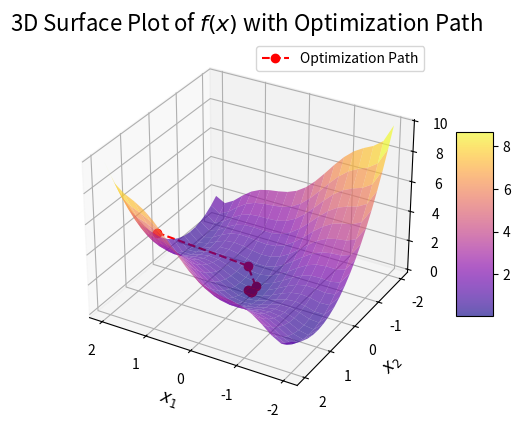

Write Python code to recreate this figure.
import numpy as np
import matplotlib.pyplot as plt


# initial point
x0 = np.array([1.2, 1.5], dtype = float)
# size to compute derivative
eps = float(1e-13)
# learning iterations
Niter = 5000
# learning rate
gamma = float(1)
# error size
beta = float(1e-3)
# learning shrink rate
c_le = 0.5
# equilibrium
eq = np.array([0,0], dtype = float)

# 3-hump camel function
def obj_func(x):
    return 2*x[0]**2 - 1.05*x[0]**4 + x[0]**6/6 + x[0]*x[1] + x[1]**2

# derivative
def deriv_i(x0, i):
    xbh = np.copy(x0)
    xbh[i] = xbh[i] - eps
    fx0 = obj_func(x0)
    x1 = np.copy(x0)
    x1[i] = x1[i] + eps
    fx1 = obj_func(x1)
    return (fx1 - fx0)/(2*eps)

# gradient
def grad(x0):
    df0 = deriv_i(x0, 0)
    df1 = deriv_i(x0, 1)
    return np.array([df0, df1])

# initiate the iteration list
x_list = np.copy(x0)

# learning
for i in np.arange(Niter):
    fx0 = obj_func(x0)
    dx = grad(x0)
    gamma_temp = gamma
    x_temp = x0 - gamma_temp * dx
    fx_temp = obj_func(x_temp)
    # backtracking
    while fx_temp > fx0 :
        gamma_temp = c_le * gamma_temp
        x_temp = x0 - gamma_temp * dx
        fx_temp = obj_func(x_temp)
        print(f'{x_temp, gamma_temp}')
    x_list = np.vstack([x_list, x_temp])
    # update
    x0 = x_temp
    if np.linalg.norm(eq-x0) < beta: break



print(f'Number of iterations: {i}')
print(x_list)

y_list = np.apply_along_axis(obj_func, 1, x_list)

plt_x_1 = np.linspace(-2, 2, 20)
plt_x_2 = np.linspace(-2, 2, 20)

plt_xx_1, plt_xx_2 = np.meshgrid(plt_x_1, plt_x_2)

plt_fx = 2*plt_xx_1**2 - 1.05*plt_xx_1**4 + plt_xx_1**6/6 + plt_xx_1*plt_xx_2 + plt_xx_2**2

fig = plt.figure()
ax = fig.add_subplot(111, projection='3d')

# Surface plot with custom colormap and transparency
surf = ax.plot_surface(plt_xx_1, plt_xx_2, plt_fx, cmap='plasma', alpha=0.65)

# Add labels and color bar
ax.set_title("3D Surface Plot of $f(x)$ with Optimization Path", fontsize=16)
ax.set_xlabel("$x_1$", fontsize=12)
ax.set_ylabel("$x_2$", fontsize=12)
ax.set_zlabel("$f(x)$", fontsize=12)
fig.colorbar(surf, ax=ax, shrink=0.5, aspect=5)


# Plot optimization path
ax.plot(x_list[:, 0], x_list[:, 1], y_list.flatten(), color='red', linestyle='--', marker='o',
        label='Optimization Path')
ax.legend()

# Adjust the view angle for a better perspective
ax.view_init(elev=30, azim=120)

# Add grid for better referencing
ax.grid(True)

# Show the plot
plt.show()
